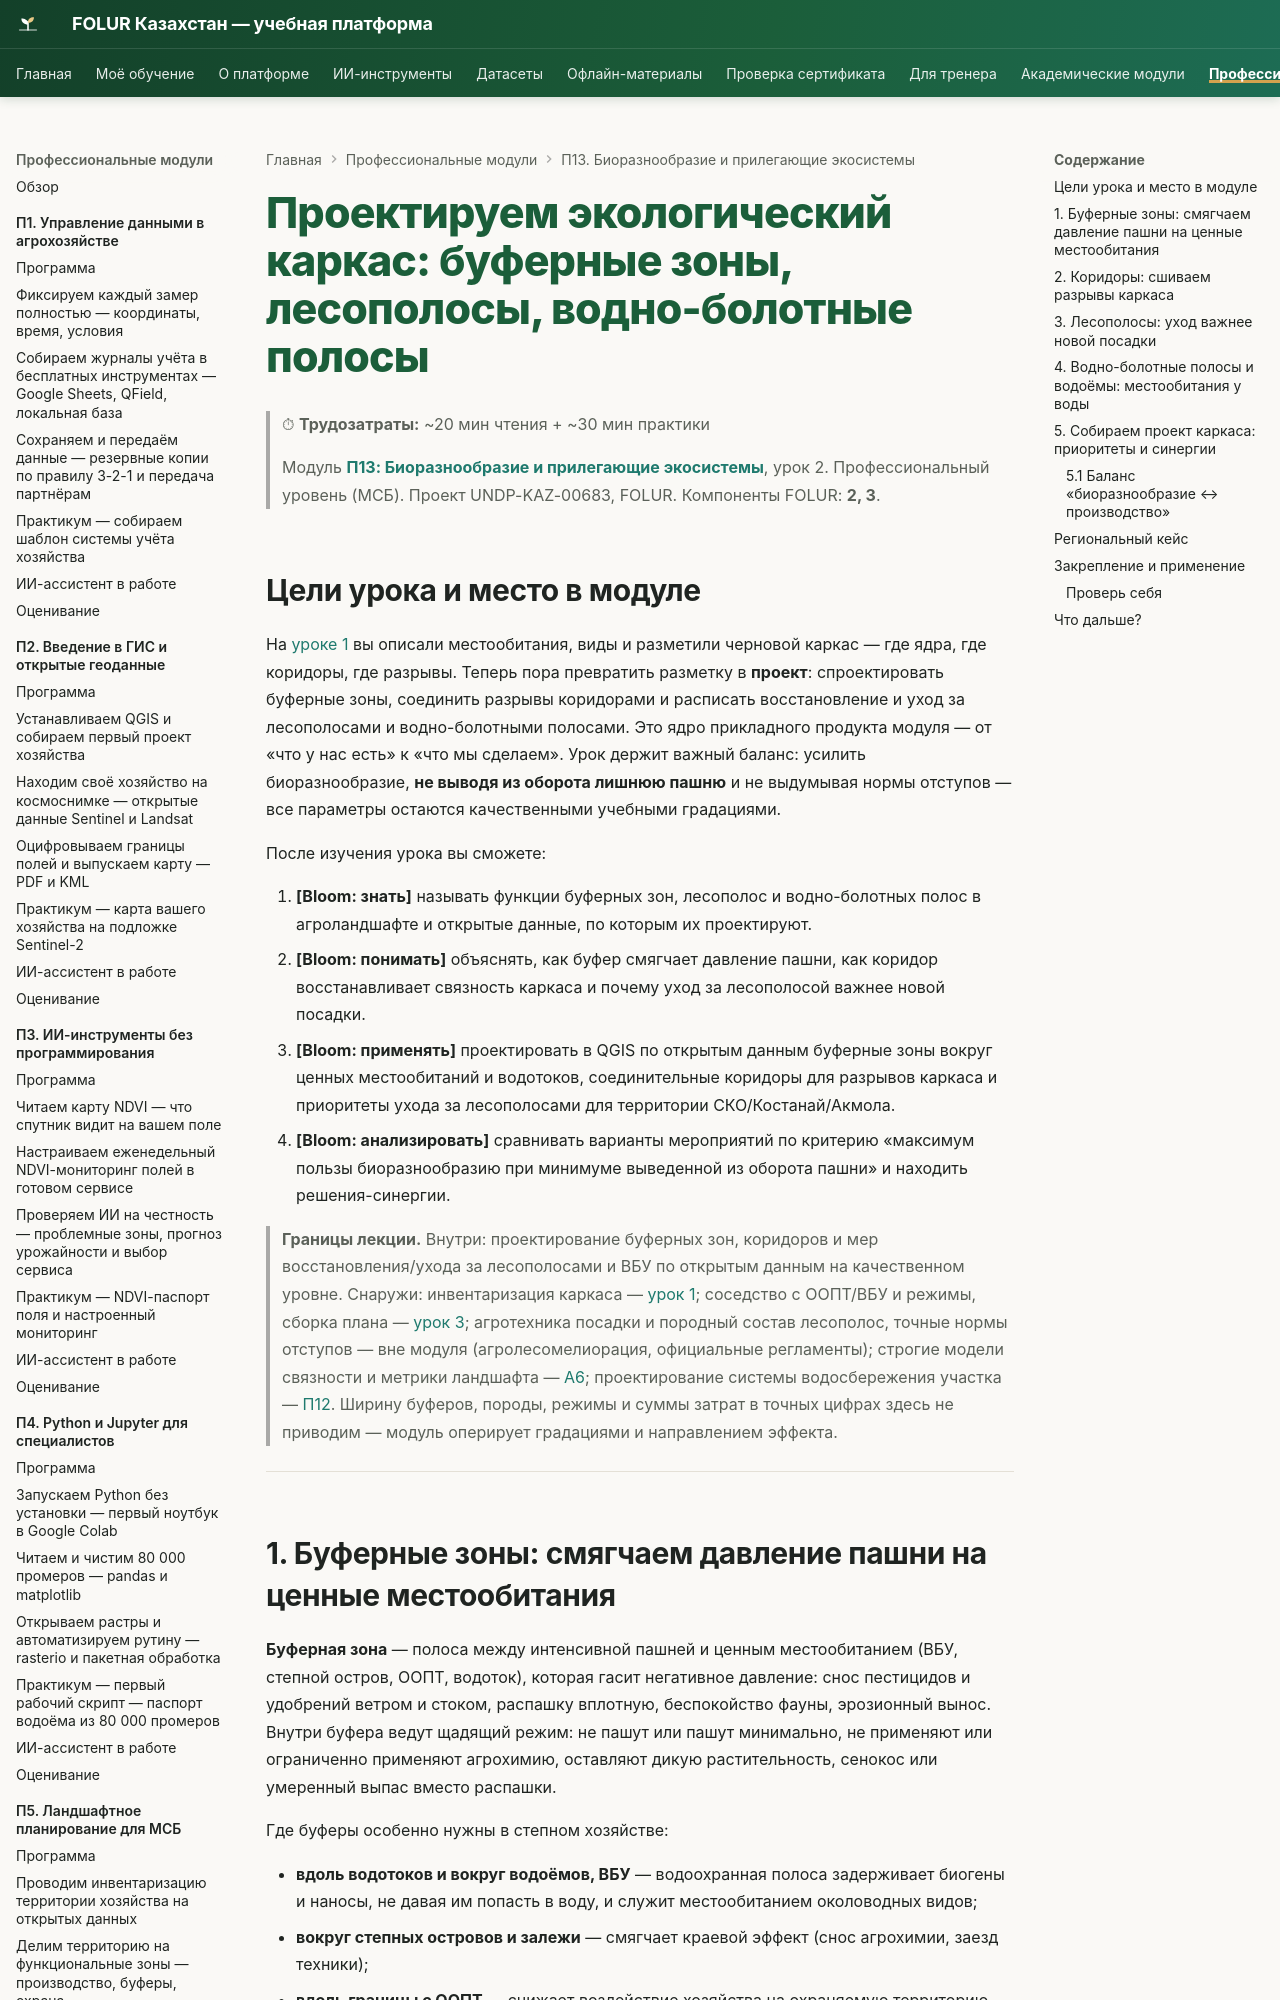

repository: vel5id/undp-kaz-folur · page: modules/p13/lectures/02-ekologicheskij-karkas-bufery-lesopolosy/index.html · generator: mkdocs

# Проектируем экологический каркас: буферные зоны, лесополосы, водно-болотные полосы

> ⏱ **Трудозатраты:** ~20 мин чтения + ~30 мин практики
>
> Модуль **[П13: Биоразнообразие и прилегающие экосистемы](../index.md)**, урок 2.
> Профессиональный уровень (МСБ). Проект UNDP-KAZ-00683, FOLUR. Компоненты FOLUR: **2, 3**.

## Цели урока и место в модуле

На [уроке 1](01-inventarizaciya-bioraznoobraziya.md) вы описали местообитания, виды и разметили черновой каркас — где ядра, где коридоры, где разрывы. Теперь пора превратить разметку в **проект**: спроектировать буферные зоны, соединить разрывы коридорами и расписать восстановление и уход за лесополосами и водно-болотными полосами. Это ядро прикладного продукта модуля — от «что у нас есть» к «что мы сделаем». Урок держит важный баланс: усилить биоразнообразие, **не выводя из оборота лишнюю пашню** и не выдумывая нормы отступов — все параметры остаются качественными учебными градациями.

После изучения урока вы сможете:

1. **[Bloom: знать]** называть функции буферных зон, лесополос и водно-болотных полос в агроландшафте и открытые данные, по которым их проектируют.
2. **[Bloom: понимать]** объяснять, как буфер смягчает давление пашни, как коридор восстанавливает связность каркаса и почему уход за лесополосой важнее новой посадки.
3. **[Bloom: применять]** проектировать в QGIS по открытым данным буферные зоны вокруг ценных местообитаний и водотоков, соединительные коридоры для разрывов каркаса и приоритеты ухода за лесополосами для территории СКО/Костанай/Акмола.
4. **[Bloom: анализировать]** сравнивать варианты мероприятий по критерию «максимум пользы биоразнообразию при минимуме выведенной из оборота пашни» и находить решения-синергии.

> **Границы лекции.** Внутри: проектирование буферных зон, коридоров и мер восстановления/ухода за лесополосами и ВБУ по открытым данным на качественном уровне. Снаружи: инвентаризация каркаса — [урок 1](01-inventarizaciya-bioraznoobraziya.md); соседство с ООПТ/ВБУ и режимы, сборка плана — [урок 3](03-oopt-vbu-plan-sohraneniya.md); агротехника посадки и породный состав лесополос, точные нормы отступов — вне модуля (агролесомелиорация, официальные регламенты); строгие модели связности и метрики ландшафта — [А6](../../a6/index.md); проектирование системы водосбережения участка — [П12](../../p12/index.md). Ширину буферов, породы, режимы и суммы затрат в точных цифрах здесь не приводим — модуль оперирует градациями и направлением эффекта.

---
